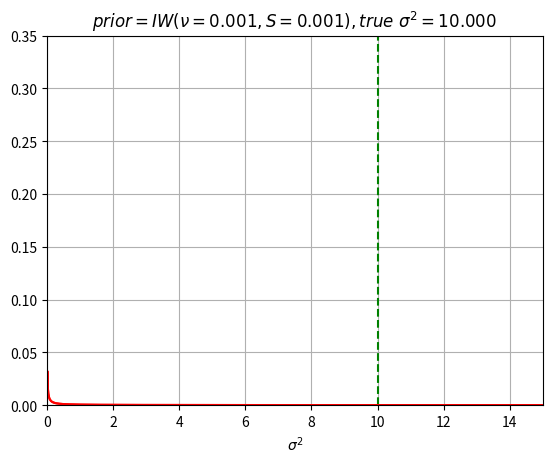

Write Python code to recreate this figure.
import math
import numpy as np
import scipy.stats as ss
import matplotlib.pyplot as plt
import matplotlib.animation as ma

'''
matplotlib里面有个功能很强大的模块叫Animation，很适合用于演示贝叶斯方法的序列化更新 Sequential Update
以后要经常用到，所以记一下FuncAnimation的各个参数的含义：
https://matplotlib.org/api/_as_gen/matplotlib.animation.FuncAnimation.html

它是一个class，建立好了后，直接调用plt.show()即可以开始演示
class matplotlib.animation.FuncAnimation(fig, func, frames=None, init_func=None, fargs=None, save_count=None, **kwargs)

Parameter:
    fig: Figure对象
    func: callable, 每次时间到了后需要调用的函数，第一个参数来自于frames(iterable,每次迭代都会更新的),
          后面的参数来自于fargs，每次迭代都共享的参数
          def func(fr: object, *fargs) -> iterable_of_artists:
    frames: 用于给func传参，生成每次迭代所需要更新的参数
          1. 如果是个迭代器，那么简单的传过去值就可以
          2. 如果是个整数，相当于range(frames)
          3. 如果是个生成函数，必须要是如下的签名：
             def gen_function() -> obj:
          4. 如果什么都没有，则默认传当前迭代的count， itertools.count
    init_func: 顾名思义，第一次迭代前要初始化的一些状态
    fargs: 每次调用func时都要传给他的参数，不变的
    save_count: frames要存到cache的数量，不太明白是干啥的
    interval: 每次更新的时间间隔，以毫秒为单位
    repeat_delay: 所有迭代都做完后，再重复下一次的时间间隔，毫秒为单位
    repeat: bool型，是否重复，默认为True
    blit: 一个性能参数，设置为True的话会快一点，默认是False

在一维的高斯分布中，inverse Wishart分布实际上就是inverse Gamma分布, 参数映射关系如下

    IW(σ2|s0, ν0) = IG(σ2| s0/2, v0/2)

对IG来说，mean = b / (a - 1) , mode = b / (a + 1)

# 特别注意 scipy.stats.invgamma 中的scale参数，与书里面惯用的b参数是对应起来的 scale = b
# invgamma.pdf(x, a, loc, scale) = invgamma.pdf(y, a) / scale , 而 y = (x - loc) / scale
# 再看pdf的计算公式:       invgamma.pdf(x, a) = x**(-a-1) / gamma(a) * exp(-1/x)
# 书里面IG(a,b)的计算公式：IG(a, b) = [b**a / Gamma(a)] * x**(-a-1) * exp(-b/x)
# loc可以不用管，通常都是0
'''

class SeqUpdate(object):
    '''
    __init__里面给一些恒定不变的图形属性和静态数据赋值
    init()里面是一些初始化的数据，比如最开始的先验分布的参数等
    __call__()是最核心的方法，每次迭代时要调用的方法，参数必有一个最新的样本
    '''
    def __init__(self, ax):
        self.x = np.linspace(0, 15, 1000)
        self.mu = 5

        self.ax = ax
        self.ax.grid(True)
        self.ax.axvline(10, linestyle='--', color='green')  # 理论上的方差值，10
        self.ax.set_xlim(0, 15)
        self.ax.set_ylim(0, 0.35)
        self.ax.set_title(r'$prior = IW(ν=0.001, S=0.001), true\ \sigma^2=10.000$')
        self.ax.set_xlabel(r'$\sigma^2$')
        
    def init(self):
        self.a0 = 0.0005    # 初始先验分布IG的a参数
        self.b0 = 0.0005    # 初始先验分布IG的b参数
        
        y = ss.invgamma.pdf(self.x, a=self.a0, scale=self.b0)
        return self.ax.plot(self.x, y, 'r-')  # 此处一定要return 这个artist
        
    def __call__(self, xi):
        self.a0 += 0.5                        # a0 = a0 + N/2, 此时N=1
        self.b0 += 0.5 * (xi - self.mu)**2    # b0 = b0 + 1/2 * sigma(xi-mu)**2
        y = ss.invgamma.pdf(self.x, a=self.a0, scale=self.b0)

        print(xi, self.a0, self.b0)        
        return self.ax.plot(self.x, y, 'r-')  # 此处一定要return这个artist，凡是回调函数都要return

fig, ax = plt.subplots()

# generate samples, 注意给定的是方差等于10，而norm里面要传标准差
samples = ss.norm(5, math.sqrt(10)).rvs(100)
su = SeqUpdate(ax)
anim = ma.FuncAnimation(fig, su, frames=samples, init_func=su.init, interval=200, repeat=False, blit=True)

plt.show()
